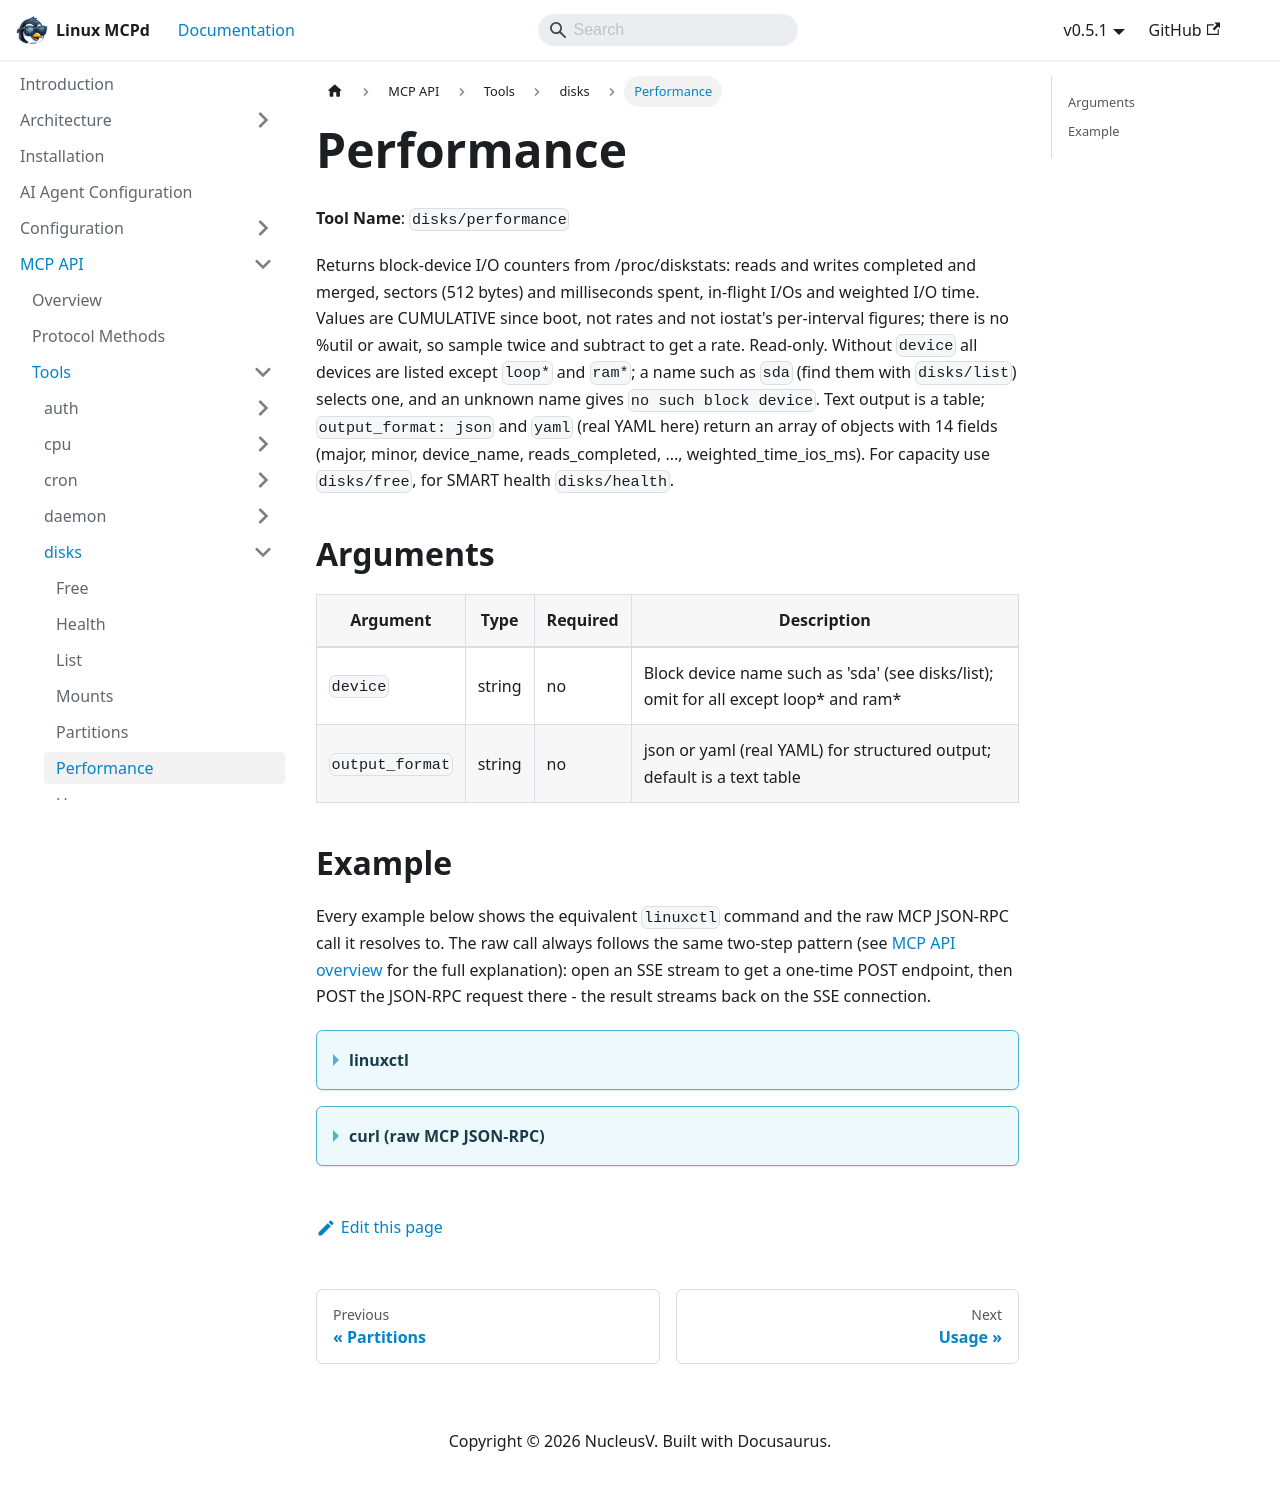

repository: nucleusv/linux-mcp-daemon · page: mcp-api/tools/disks/performance/index.html · generator: docusaurus

# Performance

**Tool Name**: `disks/performance`

Returns block-device I/O counters from /proc/diskstats: reads and writes completed and merged, sectors (512 bytes) and milliseconds spent, in-flight I/Os and weighted I/O time. Values are CUMULATIVE since boot, not rates and not iostat's per-interval figures; there is no %util or await, so sample twice and subtract to get a rate. Read-only. Without `device` all devices are listed except `loop*` and `ram*`; a name such as `sda` (find them with `disks/list`) selects one, and an unknown name gives `no such block device`. Text output is a table; `output_format: json` and `yaml` (real YAML here) return an array of objects with 14 fields (major, minor, device_name, reads_completed, ..., weighted_time_ios_ms). For capacity use `disks/free`, for SMART health `disks/health`.

## Arguments

| Argument | Type | Required | Description |
| --- | --- | --- | --- |
| `device` | string | no | Block device name such as 'sda' (see disks/list); omit for all except loop* and ram* |
| `output_format` | string | no | json or yaml (real YAML) for structured output; default is a text table |

## Example

Every example below shows the equivalent `linuxctl` command and the raw MCP JSON-RPC call it resolves to. The raw call always follows the same two-step pattern (see [MCP API overview](../../overview) for the full explanation): open an SSE stream to get a one-time POST endpoint, then POST the JSON-RPC request there - the result streams back on the SSE connection.

<details>
<summary><b>linuxctl</b></summary>

```bash
linuxctl get disks performance vda
```

Output (Ubuntu 24.04 VPS):
```text
Device       Reads        Writes       SectRead     SectWrite    I/O(ms)     
----------------------------------------------------------------------------
vda          18284        208946       1869176      5710280      26466       
```

</details>

<details>
<summary><b>curl (raw MCP JSON-RPC)</b></summary>

```bash
# 1. Open the SSE stream (in the background) and capture the one-time POST endpoint
curl -N -s --cacert mcpd.crt -H "Authorization: Bearer $MCP_TOKEN" https://localhost:9091/sse &
# server sends: event: endpoint / data: /message?session_id=...

# 2. POST the tools/call request to that endpoint
curl -s --cacert mcpd.crt -X POST "https://localhost:9091/message?session_id=<from step 1>" \
  -H "Authorization: Bearer $MCP_TOKEN" \
  -H "Content-Type: application/json" \
  -d '{"jsonrpc": "2.0", "id": "1", "method": "tools/call", "params": {"name": "disks/performance", "arguments": {"device": "vda"}}}'

# 3. The result arrives on the SSE stream opened in step 1
```

Response:
```json
{
  "jsonrpc": "2.0",
  "id": "1",
  "result": {
    "content": [
      {
        "type": "text",
        "text": "Device       Reads        Writes       SectRead     SectWrite    I/O(ms)     \n----------------------------------------------------------------------------\nvda          18284        208946       1869176      5710280      26466       \n"
      }
    ]
  }
}
```

</details>
